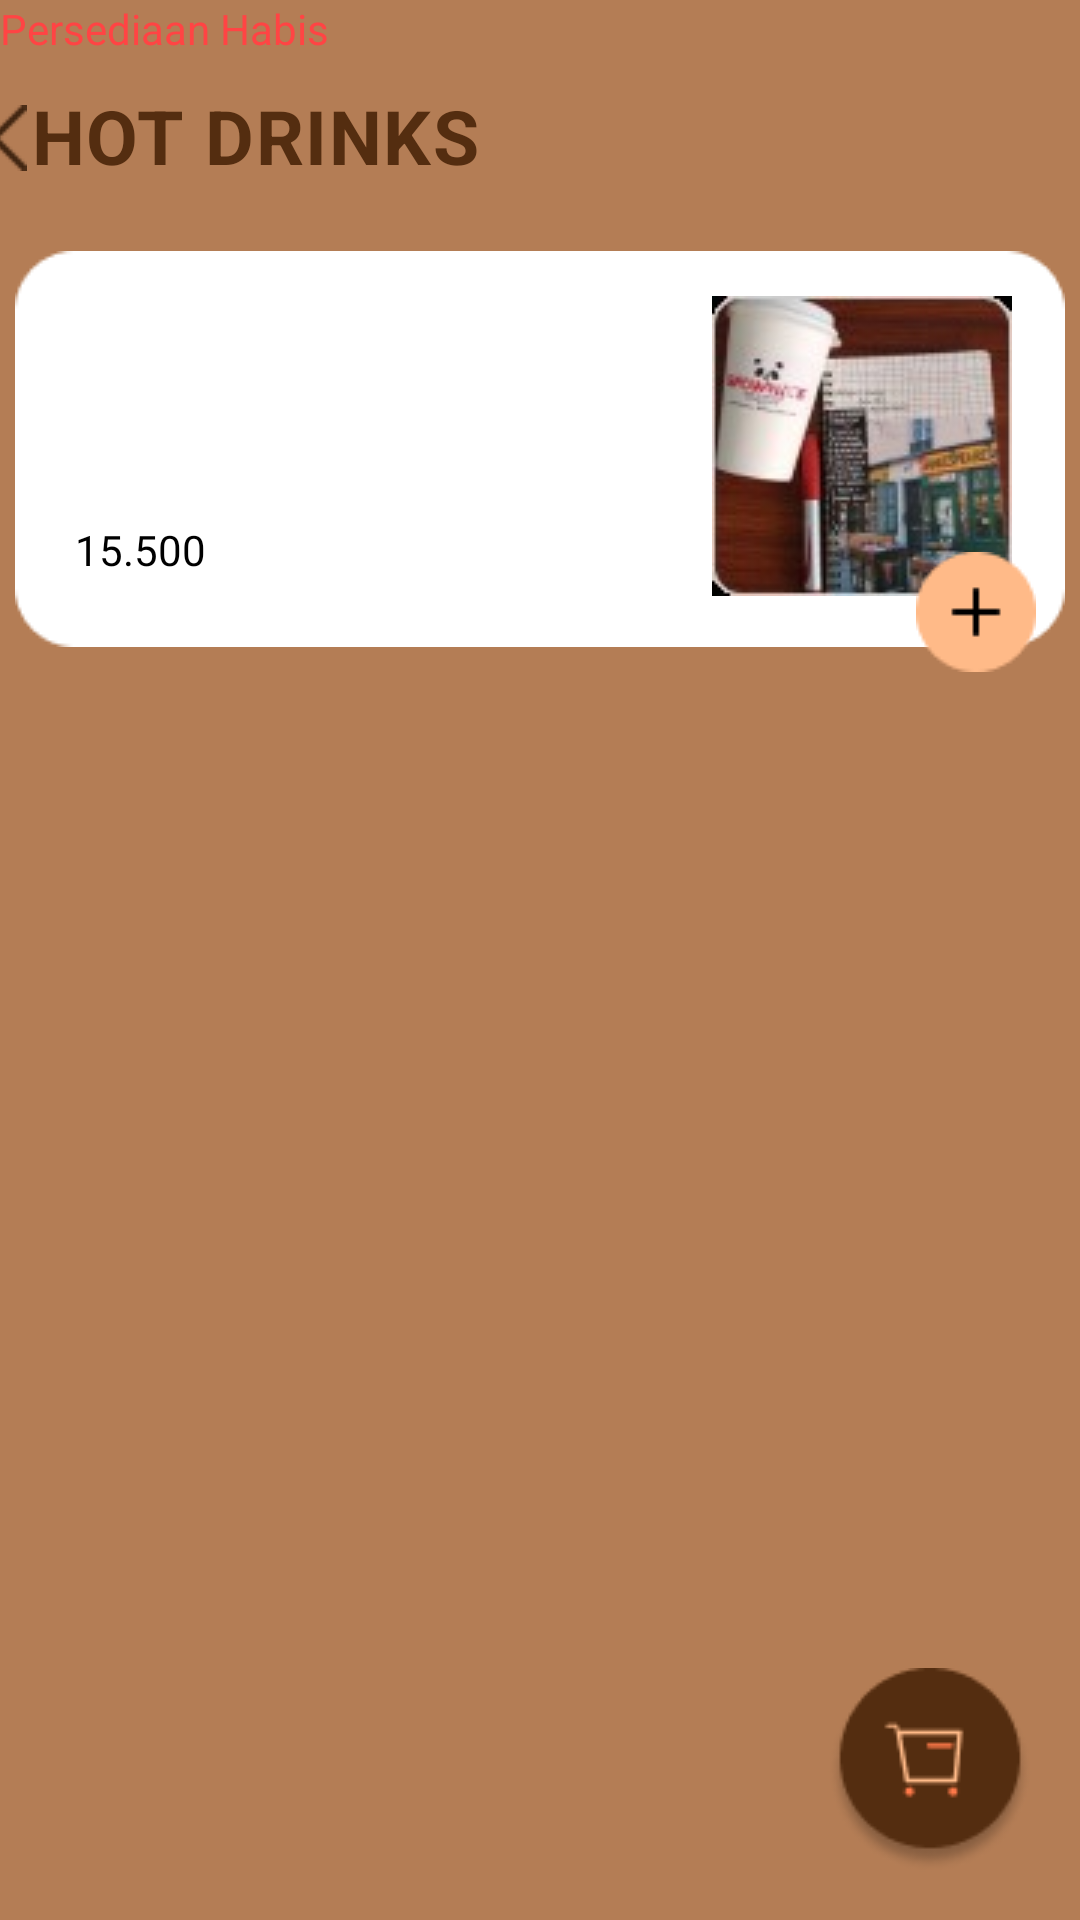

Reconstruct the res/layout file that produces this screen, plus the resources it refers to.
<!-- AndroidManifest.xml: application theme Theme.BRoCAF -->
<!-- res/layout/activity_hot_drinks.xml -->
<?xml version="1.0" encoding="utf-8"?>
<androidx.constraintlayout.widget.ConstraintLayout xmlns:android="http://schemas.android.com/apk/res/android"
    xmlns:app="http://schemas.android.com/apk/res-auto"
    xmlns:tools="http://schemas.android.com/tools"
    android:layout_width="match_parent"
    android:layout_height="match_parent"
    android:background="#B47D55"
    tools:context=".BobaActivity">

    <TextView
        android:id="@+id/boba"
        android:layout_width="wrap_content"
        android:layout_height="wrap_content"
        android:layout_marginEnd="200dp"
        android:letterSpacing="0.02"
        android:text="HOT DRINKS"
        android:textColor="#542D10"
        android:textSize="25sp"
        android:textStyle="bold"
        app:layout_constraintBottom_toTopOf="@+id/rectangleBoba"
        app:layout_constraintEnd_toEndOf="parent"
        app:layout_constraintTop_toTopOf="parent"
        app:layout_constraintVertical_bias="0.566"
        tools:ignore="MissingConstraints" />

    <ImageView
        android:id="@+id/rectangleBoba"
        android:layout_width="wrap_content"
        android:layout_height="wrap_content"
        app:layout_constraintBottom_toBottomOf="parent"
        app:layout_constraintEnd_toEndOf="parent"
        app:layout_constraintHorizontal_bias="0.491"
        app:layout_constraintStart_toStartOf="parent"
        app:layout_constraintTop_toTopOf="parent"
        app:layout_constraintVertical_bias="0.165"
        app:srcCompat="@drawable/bgputih"
        tools:ignore="MissingConstraints" />

    <TextView
        android:id="@+id/Choco"
        android:layout_width="wrap_content"
        android:layout_height="wrap_content"
        android:layout_marginEnd="128dp"
        android:text="Hot Chocolate"
        android:textColor="@color/black"
        app:layout_constraintBottom_toTopOf="@+id/popular"
        app:layout_constraintEnd_toStartOf="@+id/imgBoba"
        app:layout_constraintHorizontal_bias="1.0"
        app:layout_constraintStart_toStartOf="@+id/rectangleBoba"
        app:layout_constraintTop_toTopOf="@+id/rectangleBoba"
        app:layout_constraintVertical_bias="1.0"
        tools:ignore="MissingConstraints" />

    <TextView
        android:id="@+id/popular"
        android:layout_width="wrap_content"
        android:layout_height="wrap_content"
        android:text="Persediaan Habis"
        android:textColor="@android:color/holo_red_light"
        tools:ignore="MissingConstraints"
        tools:layout_editor_absoluteX="48dp"
        tools:layout_editor_absoluteY="131dp" />

    <TextView
        android:id="@+id/priceChoco"
        android:layout_width="wrap_content"
        android:layout_height="wrap_content"
        android:layout_marginStart="20dp"
        android:text="15.500"
        android:textColor="@color/black"
        app:layout_constraintBottom_toBottomOf="@+id/rectangleBoba"
        app:layout_constraintStart_toStartOf="@+id/rectangleBoba"
        app:layout_constraintTop_toBottomOf="@+id/popular"
        app:layout_constraintVertical_bias="0.87"
        tools:ignore="MissingConstraints" />

    <ImageView
        android:id="@+id/imgBoba"
        android:layout_width="wrap_content"
        android:layout_height="wrap_content"
        android:background="@android:color/white"
        android:backgroundTint="@color/white"
        app:layout_constraintBottom_toBottomOf="@+id/rectangleBoba"
        app:layout_constraintEnd_toEndOf="@+id/rectangleBoba"
        app:layout_constraintHorizontal_bias="0.879"
        app:layout_constraintStart_toEndOf="@+id/popular"
        app:layout_constraintTop_toTopOf="@+id/rectangleBoba"
        app:layout_constraintVertical_bias="0.468"
        app:srcCompat="@drawable/img_10"
        tools:ignore="MissingConstraints" />

    <ImageButton
        android:id="@+id/ButtonChoco"
        android:layout_width="wrap_content"
        android:layout_height="wrap_content"
        android:background="@android:color/transparent"
        app:layout_constraintBottom_toBottomOf="parent"
        app:layout_constraintEnd_toEndOf="parent"
        app:layout_constraintHorizontal_bias="0.953"
        app:layout_constraintStart_toStartOf="@+id/rectangleBoba"
        app:layout_constraintTop_toTopOf="@+id/rectangleBoba"
        app:layout_constraintVertical_bias="0.194"
        app:srcCompat="@drawable/tmblplus"
        tools:ignore="MissingConstraints,TouchTargetSizeCheck,SpeakableTextPresentCheck" />

    <ImageButton
        android:id="@+id/keranjang"
        android:layout_width="wrap_content"
        android:layout_height="wrap_content"
        android:layout_marginEnd="16dp"
        android:layout_marginBottom="16dp"
        android:background="@android:color/transparent"
        app:layout_constraintBottom_toBottomOf="parent"
        app:layout_constraintEnd_toEndOf="parent"
        app:srcCompat="@drawable/tmblblj"
        tools:ignore="MissingConstraints,SpeakableTextPresentCheck" />

    <ImageButton
        android:id="@+id/backMainPage2"
        android:layout_width="21dp"
        android:layout_height="36dp"
        android:background="@android:color/transparent"
        app:layout_constraintBottom_toTopOf="@+id/rectangleBoba"
        app:layout_constraintEnd_toStartOf="@+id/boba"
        app:layout_constraintHorizontal_bias="0.75"
        app:layout_constraintStart_toStartOf="parent"
        app:layout_constraintTop_toTopOf="parent"
        app:layout_constraintVertical_bias="0.586"
        app:srcCompat="@drawable/path"
        tools:ignore="MissingConstraints,SpeakableTextPresentCheck,TouchTargetSizeCheck" />

</androidx.constraintlayout.widget.ConstraintLayout>
<!-- resources referenced by this layout -->
<resources>
  <color name="black">#FF000000</color>
  <color name="white">#FFFFFFFF</color>
  <!-- drawable bgputih: png bitmap (drawable, 1087 bytes) -->
  <!-- drawable img_10: png bitmap (drawable, 27051 bytes) -->
  <!-- drawable path: png bitmap (drawable, 246 bytes) -->
  <!-- drawable tmblblj: png bitmap (drawable, 3321 bytes) -->
  <!-- drawable tmblplus: png bitmap (drawable, 801 bytes) -->
  <style name="Theme.BRoCAF" parent="Theme.MaterialComponents.DayNight.DarkActionBar">
          
          <item name="colorPrimary">@color/purple_500</item>
          <item name="colorPrimaryVariant">@color/purple_700</item>
          <item name="colorOnPrimary">@color/white</item>
          
          <item name="colorSecondary">@color/teal_200</item>
          <item name="colorSecondaryVariant">@color/teal_700</item>
          <item name="colorOnSecondary">@color/black</item>
          
          <item name="android:statusBarColor">?attr/colorPrimaryVariant</item>
          
      </style>
  <color name="purple_500">#FF6200EE</color>
  <color name="purple_700">#FF3700B3</color>
  <color name="teal_200">#FF03DAC5</color>
  <color name="teal_700">#FF018786</color>
</resources>
